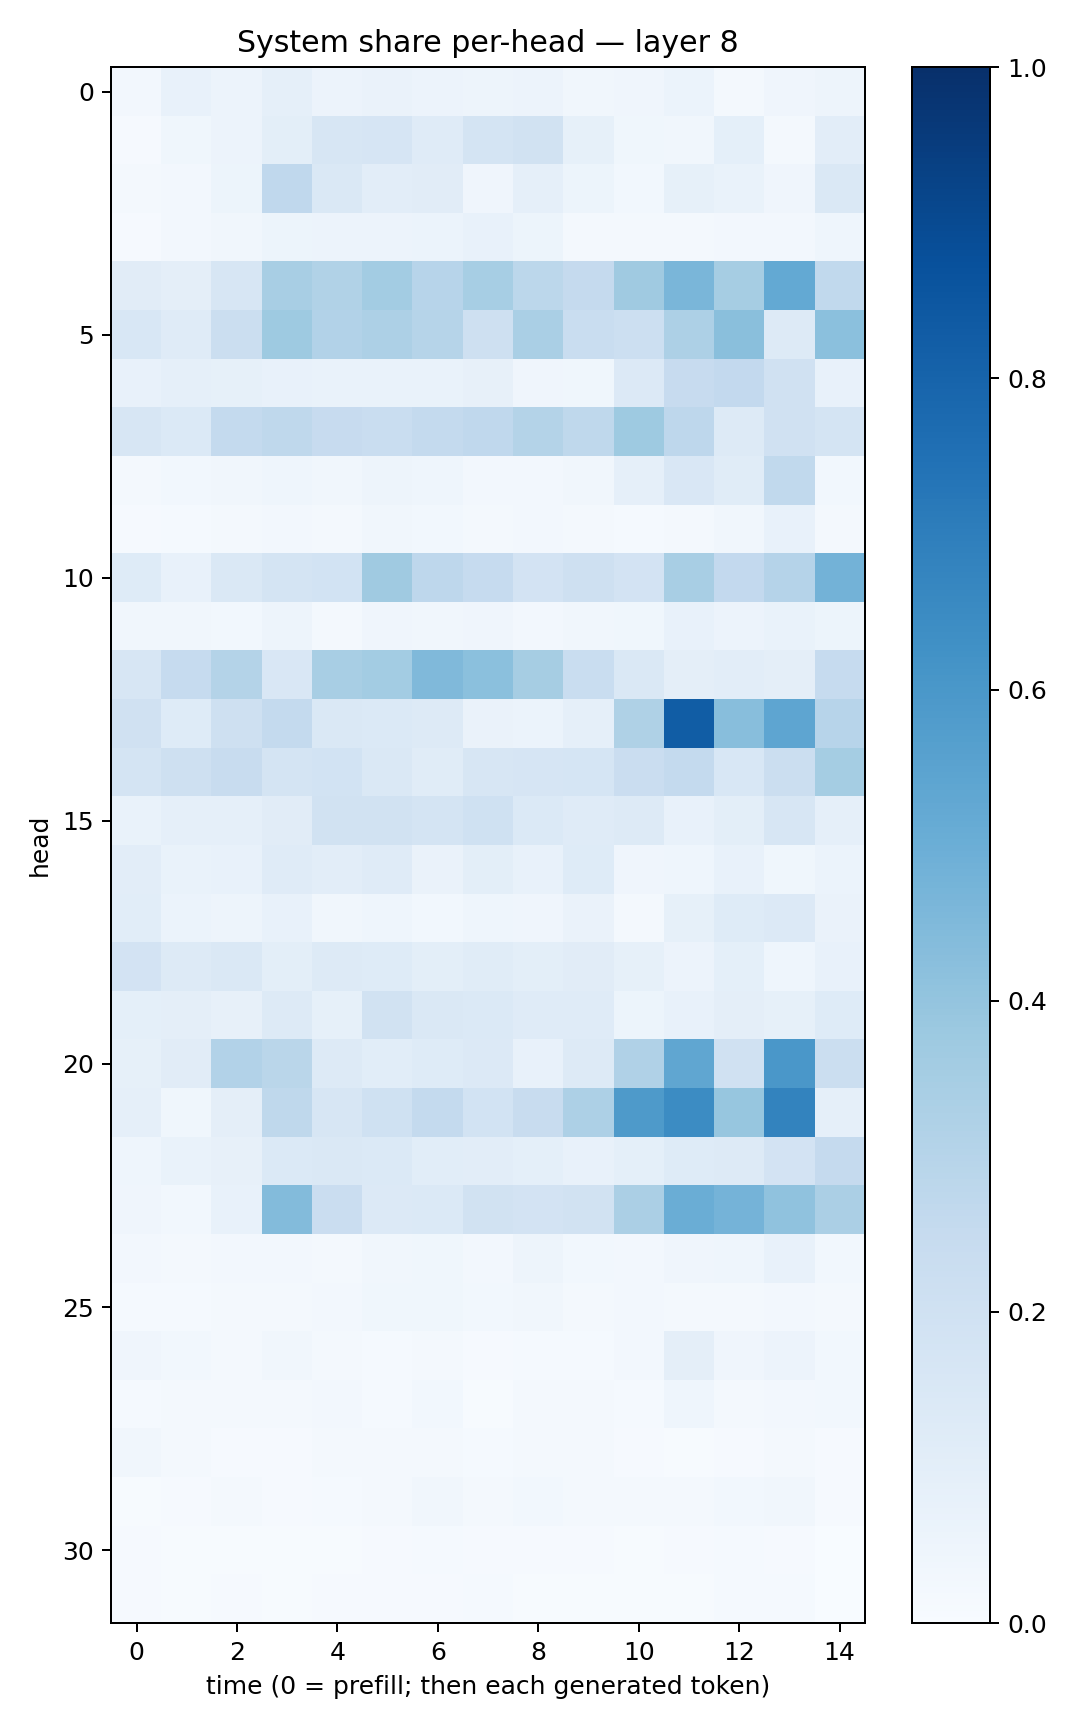

The file beside this chart, header and first rows:
0.024214832, 0.07621988, 0.05796138, 0.087597564, 0.05542771, 0.062919244, 0.058167923, 0.049425837, 0.057731044, 0.03182073, 0.0408089, 0.06230659, 0.02224549, 0.040420134, 0.049249165
0.007825, 0.03859, 0.05498, 0.1001, 0.1623, 0.1674, 0.121, 0.1746, 0.1927, 0.08472, 0.03875, 0.0322, 0.08993, 0.02171, 0.1041
0.01634, 0.02715, 0.05344, 0.269, 0.1432, 0.1016, 0.1129, 0.04274, 0.08857, 0.05216, 0.02833, 0.0848, 0.06962, 0.03907, 0.1419
0.01098, 0.02441, 0.03279, 0.0511, 0.05666, 0.05628, 0.06221, 0.07328, 0.05154, 0.02196, 0.01669, 0.02264, 0.025, 0.02407, 0.04507
0.1111, 0.09751, 0.1626, 0.3427, 0.3133, 0.3557, 0.2954, 0.3438, 0.2811, 0.2527, 0.3686, 0.4622, 0.349, 0.5225, 0.2642
0.156, 0.121, 0.226, 0.3716, 0.3118, 0.3272, 0.2972, 0.2058, 0.3385, 0.2321, 0.2168, 0.3279, 0.4244, 0.1318, 0.4192
0.07383, 0.08894, 0.08383, 0.0771, 0.0679, 0.0669, 0.06646, 0.07956, 0.04139, 0.03621, 0.1329, 0.2447, 0.2613, 0.1977, 0.07578
0.16, 0.1372, 0.254, 0.2731, 0.2442, 0.2318, 0.2566, 0.2678, 0.3068, 0.2729, 0.3729, 0.2772, 0.1297, 0.1954, 0.1784
0.01748, 0.02904, 0.03318, 0.04577, 0.03307, 0.04979, 0.04331, 0.02431, 0.02355, 0.03409, 0.08857, 0.1487, 0.1145, 0.2642, 0.03079
0.01122, 0.01475, 0.02322, 0.02383, 0.0225, 0.03178, 0.02827, 0.02172, 0.02672, 0.02114, 0.0139, 0.02214, 0.03509, 0.07041, 0.01928
0.1223, 0.07808, 0.1423, 0.1781, 0.1871, 0.3703, 0.2764, 0.2491, 0.1833, 0.2061, 0.1822, 0.341, 0.261, 0.3043, 0.4798
0.03336, 0.03403, 0.02985, 0.04917, 0.02173, 0.03981, 0.0313, 0.04175, 0.02492, 0.03311, 0.03542, 0.07154, 0.05582, 0.06685, 0.05215
0.1593, 0.2492, 0.3069, 0.1523, 0.3429, 0.3566, 0.4459, 0.4202, 0.348, 0.2338, 0.1444, 0.09649, 0.1021, 0.09624, 0.2479
0.1956, 0.1217, 0.2032, 0.2557, 0.1444, 0.1369, 0.132, 0.0658, 0.06051, 0.08923, 0.3236, 0.8264, 0.4284, 0.538, 0.294
0.1777, 0.2091, 0.2409, 0.1736, 0.185, 0.1472, 0.1145, 0.1588, 0.1652, 0.1702, 0.229, 0.2555, 0.1556, 0.219, 0.353
0.06774, 0.08738, 0.08854, 0.1128, 0.1897, 0.1892, 0.1759, 0.2001, 0.1378, 0.1184, 0.1282, 0.07549, 0.09788, 0.1585, 0.08976
0.1027, 0.06932, 0.07155, 0.121, 0.1038, 0.1179, 0.06593, 0.09774, 0.07489, 0.1234, 0.0416, 0.04436, 0.07452, 0.03716, 0.06203
0.1092, 0.05916, 0.05075, 0.07432, 0.03225, 0.04565, 0.02835, 0.04367, 0.04133, 0.06569, 0.02088, 0.08495, 0.1214, 0.1352, 0.06501
0.1806, 0.1314, 0.142, 0.0984, 0.1317, 0.124, 0.0977, 0.1166, 0.0993, 0.1102, 0.08419, 0.05672, 0.09075, 0.04668, 0.07784
0.09119, 0.09611, 0.07817, 0.1285, 0.08537, 0.1887, 0.1436, 0.1372, 0.1175, 0.1208, 0.05288, 0.07201, 0.09527, 0.08553, 0.1231
0.0833, 0.1128, 0.3088, 0.2858, 0.1294, 0.1085, 0.1231, 0.1331, 0.07392, 0.1318, 0.3171, 0.5317, 0.1962, 0.6, 0.2208
0.08657, 0.03827, 0.09694, 0.27, 0.1595, 0.2014, 0.2554, 0.1868, 0.2344, 0.3259, 0.5882, 0.6477, 0.3939, 0.6761, 0.08789
0.0465, 0.06698, 0.0802, 0.139, 0.1431, 0.139, 0.109, 0.1044, 0.09072, 0.07054, 0.09078, 0.123, 0.1265, 0.1807, 0.2526
0.0425, 0.0283, 0.07081, 0.4403, 0.2305, 0.1341, 0.1397, 0.1946, 0.1833, 0.1902, 0.3356, 0.5022, 0.4731, 0.4084, 0.3336
0.02376, 0.02073, 0.0269, 0.02714, 0.01829, 0.03323, 0.038, 0.02588, 0.04871, 0.02922, 0.02609, 0.04171, 0.04324, 0.07507, 0.02833
0.01472, 0.01335, 0.01776, 0.01674, 0.02557, 0.03887, 0.03575, 0.02918, 0.03152, 0.01702, 0.02426, 0.0158, 0.02341, 0.02593, 0.01919
0.04072, 0.02803, 0.01946, 0.03341, 0.02213, 0.01536, 0.01643, 0.01135, 0.01187, 0.01407, 0.02399, 0.09635, 0.03937, 0.05667, 0.02834
0.01248, 0.01658, 0.01629, 0.02094, 0.02587, 0.01465, 0.02838, 0.006323, 0.02258, 0.02042, 0.01356, 0.04488, 0.02004, 0.02347, 0.02905
0.0332, 0.01748, 0.009145, 0.01097, 0.01774, 0.02218, 0.02319, 0.01232, 0.01757, 0.01834, 0.008359, 0.006051, 0.01043, 0.02158, 0.01171
0.005973, 0.009871, 0.01886, 0.008009, 0.0133, 0.01832, 0.03504, 0.02004, 0.02823, 0.02001, 0.01939, 0.02296, 0.03107, 0.03324, 0.009206
0.008775, 0.00536, 0.004702, 0.005462, 0.006624, 0.009924, 0.01178, 0.01134, 0.01016, 0.008063, 0.006657, 0.009909, 0.0123, 0.01085, 0.003826
0.009521, 0.007507, 0.008003, 0.005708, 0.008859, 0.01138, 0.00908, 0.01369, 0.007253, 0.007687, 0.006008, 0.006667, 0.01484, 0.01554, 0.002852
